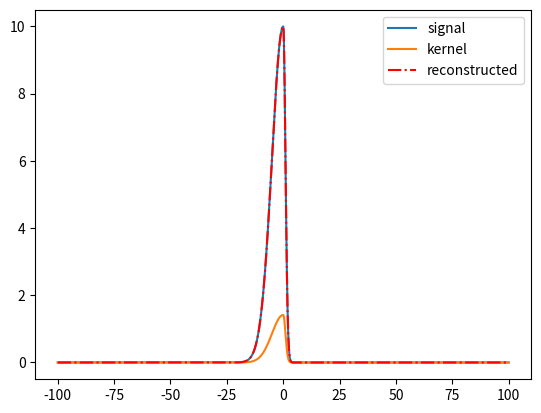

Recreate this plot in Python.
# -*- coding: utf-8 -*-
"""
Created on Thu Jan 11 11:03:58 2024

[redacted]
"""
import numpy as np
import matplotlib.pyplot as plt

def bigaussian(x: np.ndarray, x_c, H, sigma_l, sigma_r):
    """Evaluate bigaussian for mass vector based on parameters."""
    x_l = x[x <= x_c]
    x_r = x[x > x_c]
    y_l =  H * np.exp(-1/2 * ((x_l - x_c) / sigma_l) ** 2)
    y_r =  H * np.exp(-1/2 * ((x_r - x_c) / sigma_r) ** 2)
    return np.hstack([y_l, y_r])

# %% normaliation such that area stays the same
def H_from_area(area, sigma_l, sigma_r):
    # \int_{-infty}^{infty} H \exp(- (x - x_c)^2 / (2 sigma)^2)dx 
    #   = sqrt(2 pi) H sigma
    # => A = H sqrt(pi / 2) (sigma_l + sigma_r)
    # <=> H = sqrt(2 / pi) * A* 1 / (sigma_l + sigma_r)
    return np.sqrt(2 / np.pi) * area / (sigma_l + sigma_r)

H = 10
alpha = np.sqrt(2)
sigma_l = 5
sigma_r = 1
x_c = 0
x = np.linspace(-100, 100, 10000)
y1 = bigaussian(x, x_c, H, sigma_l, sigma_r)
y_ = bigaussian(x, x_c, alpha, sigma_l, sigma_r)
area_th = H * (sigma_l + sigma_r) / 2 * np.sqrt(2 * np.pi)
area_int = np.trapz(y1 * y_, x=x)
H_rec = H_from_area(area_int, sigma_l, sigma_r)
y_rec = bigaussian(x, x_c, H_rec, sigma_l, sigma_r)
print(area_int, area_th)

plt.plot(x, y1, label='signal')
plt.plot(x, y_, label='kernel')
# plt.plot(x, y_ * y1, label='result')
plt.plot(x, y_rec,'-.', label='reconstructed', color='red')
plt.legend()
plt.show()